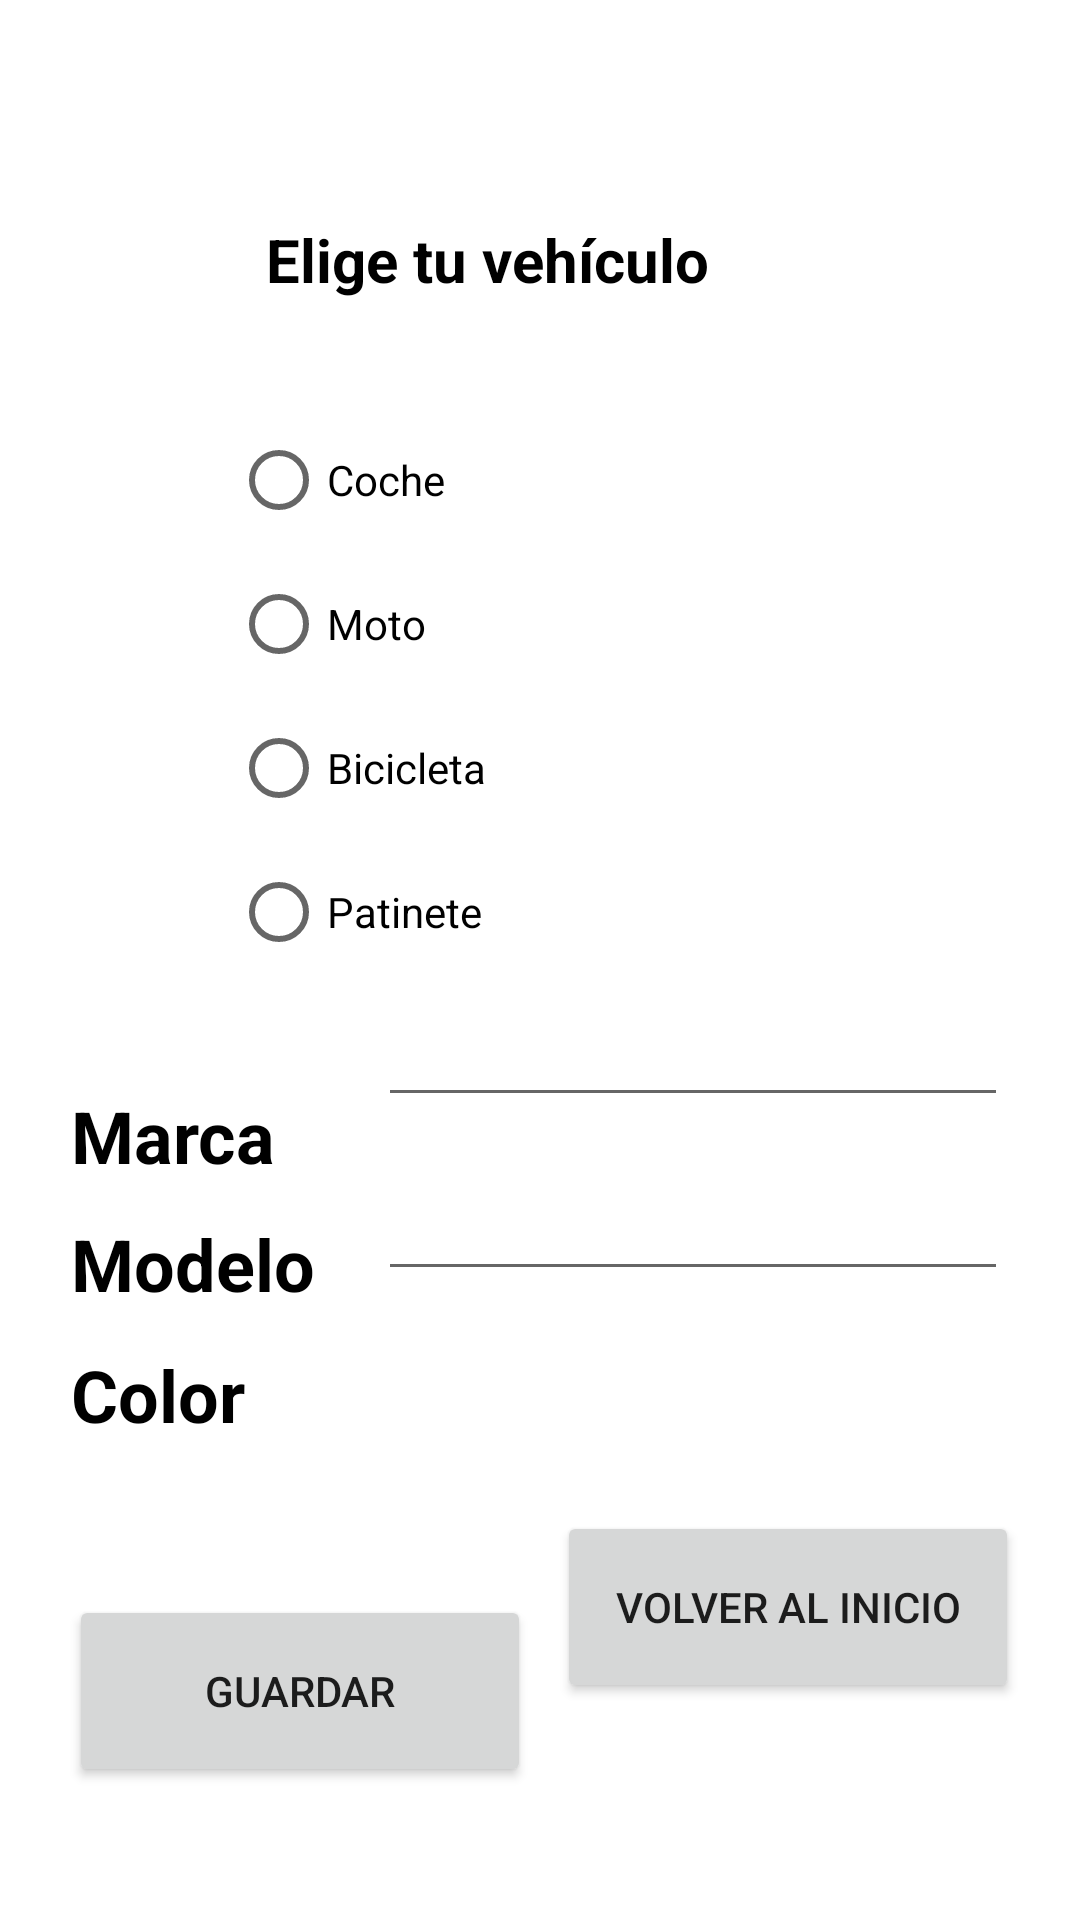

Produce the Android XML layout that renders to this screen, including the resource entries it uses.
<!-- AndroidManifest.xml: application theme Theme.APParCar -->
<!-- res/layout/activity_datos_coche2.xml -->
<?xml version="1.0" encoding="utf-8"?>
<androidx.constraintlayout.widget.ConstraintLayout xmlns:android="http://schemas.android.com/apk/res/android"
    xmlns:app="http://schemas.android.com/apk/res-auto"
    xmlns:tools="http://schemas.android.com/tools"
    android:layout_width="match_parent"
    android:layout_height="match_parent"
    tools:context=".DatosCoche">

    <EditText
        android:id="@+id/editTextModelo"
        android:layout_width="wrap_content"
        android:layout_height="wrap_content"
        android:layout_marginEnd="24dp"
        android:layout_marginBottom="256dp"
        android:ems="10"
        android:inputType="textPersonName"
        app:layout_constraintBottom_toBottomOf="parent"
        app:layout_constraintEnd_toEndOf="parent"
        app:layout_constraintHorizontal_bias="1.0"
        app:layout_constraintStart_toEndOf="@+id/textViewModelo"
        app:layout_constraintTop_toBottomOf="@+id/editTextMarca"
        app:layout_constraintVertical_bias="0.565"
        tools:ignore="TouchTargetSizeCheck,SpeakableTextPresentCheck" />

    <EditText
        android:id="@+id/editTextColor"
        android:layout_width="wrap_content"
        android:layout_height="wrap_content"
        android:layout_marginEnd="24dp"
        android:layout_marginBottom="192dp"
        android:ems="10"
        android:inputType="textPersonName"
        app:layout_constraintBottom_toBottomOf="parent"
        app:layout_constraintEnd_toEndOf="parent"
        app:layout_constraintHorizontal_bias="1.0"
        app:layout_constraintStart_toEndOf="@+id/textViewColor"
        app:layout_constraintTop_toBottomOf="@+id/editTextModelo"
        app:layout_constraintVertical_bias="0.482"
        tools:ignore="TouchTargetSizeCheck,SpeakableTextPresentCheck" />

    <TextView
        android:id="@+id/textViewModelo"
        android:layout_width="133dp"
        android:layout_height="38dp"
        android:layout_marginTop="16dp"
        android:text="Modelo"
        android:textAlignment="textStart"
        android:textColor="#000000"
        android:textSize="24sp"
        android:textStyle="bold"
        app:layout_constraintBottom_toBottomOf="parent"
        app:layout_constraintEnd_toEndOf="parent"
        app:layout_constraintHorizontal_bias="0.104"
        app:layout_constraintStart_toStartOf="parent"
        app:layout_constraintTop_toBottomOf="@+id/radioGroupVehi"
        app:layout_constraintVertical_bias="0.237" />

    <TextView
        android:id="@+id/textViewColor"
        android:layout_width="133dp"
        android:layout_height="38dp"
        android:layout_marginTop="16dp"
        android:text="Color"
        android:textAlignment="textStart"
        android:textColor="#000000"
        android:textSize="24sp"
        android:textStyle="bold"
        app:layout_constraintBottom_toBottomOf="parent"
        app:layout_constraintEnd_toEndOf="parent"
        app:layout_constraintHorizontal_bias="0.104"
        app:layout_constraintStart_toStartOf="parent"
        app:layout_constraintTop_toBottomOf="@+id/radioGroupVehi"
        app:layout_constraintVertical_bias="0.406" />

    <RadioGroup
        android:id="@+id/radioGroupVehi"
        android:layout_width="wrap_content"
        android:layout_height="wrap_content"
        android:layout_marginTop="136dp"
        app:layout_constraintEnd_toEndOf="parent"
        app:layout_constraintHorizontal_bias="0.428"
        app:layout_constraintStart_toStartOf="parent"
        app:layout_constraintTop_toTopOf="parent">

        <RadioButton
            android:id="@+id/radioButtonCoche"
            android:layout_width="match_parent"
            android:layout_height="wrap_content"
            android:text="Coche"
            tools:layout_editor_absoluteX="108dp"
            tools:layout_editor_absoluteY="141dp" />

        <RadioButton
            android:id="@+id/radioButtonMoto"
            android:layout_width="180dp"
            android:layout_height="wrap_content"
            android:text="Moto"
            tools:layout_editor_absoluteX="108dp"
            tools:layout_editor_absoluteY="189dp" />

        <RadioButton
            android:id="@+id/radioButtonBici"
            android:layout_width="match_parent"
            android:layout_height="wrap_content"
            android:text="Bicicleta"
            tools:layout_editor_absoluteX="108dp"
            tools:layout_editor_absoluteY="237dp" />

        <RadioButton
            android:id="@+id/radioButtonPatinete"
            android:layout_width="match_parent"
            android:layout_height="wrap_content"
            android:text="Patinete" />

    </RadioGroup>

    <TextView
        android:id="@+id/textViewVehi"
        android:layout_width="170dp"
        android:layout_height="42dp"
        android:text=" Elige tu vehículo"
        android:textColor="#000"
        android:textSize="20sp"
        android:textStyle="bold"
        app:layout_constraintBottom_toTopOf="@+id/radioGroupVehi"
        app:layout_constraintEnd_toEndOf="parent"
        app:layout_constraintHorizontal_bias="0.441"
        app:layout_constraintStart_toStartOf="parent"
        app:layout_constraintTop_toTopOf="parent"
        app:layout_constraintVertical_bias="0.777" />

    <TextView
        android:id="@+id/textViewMarca"
        android:layout_width="133dp"
        android:layout_height="38dp"
        android:layout_marginTop="16dp"
        android:text="Marca"
        android:textAlignment="textStart"
        android:textColor="#000000"
        android:textSize="24sp"
        android:textStyle="bold"
        app:layout_constraintBottom_toBottomOf="parent"
        app:layout_constraintEnd_toEndOf="parent"
        app:layout_constraintHorizontal_bias="0.104"
        app:layout_constraintStart_toStartOf="parent"
        app:layout_constraintTop_toBottomOf="@+id/radioGroupVehi"
        app:layout_constraintVertical_bias="0.071" />

    <EditText
        android:id="@+id/editTextMarca"
        android:layout_width="wrap_content"
        android:layout_height="wrap_content"
        android:layout_marginEnd="16dp"
        android:layout_marginBottom="324dp"
        android:ems="10"
        android:inputType="textPersonName"
        app:layout_constraintBottom_toBottomOf="parent"
        app:layout_constraintEnd_toEndOf="parent"
        app:layout_constraintHorizontal_bias="0.611"
        app:layout_constraintStart_toEndOf="@+id/textViewMarca"
        app:layout_constraintTop_toBottomOf="@+id/radioGroupVehi"
        app:layout_constraintVertical_bias="1.0"
        tools:ignore="TouchTargetSizeCheck,SpeakableTextPresentCheck" />

    <Button
        android:id="@+id/buttonGuardar"
        android:layout_width="154dp"
        android:layout_height="64dp"
        android:text="guardar"
        app:layout_constraintBottom_toBottomOf="parent"
        app:layout_constraintEnd_toEndOf="parent"
        app:layout_constraintHorizontal_bias="0.112"
        app:layout_constraintStart_toStartOf="parent"
        app:layout_constraintTop_toBottomOf="@+id/textViewColor"
        app:layout_constraintVertical_bias="0.503"
        tools:ignore="OnClick" />

    <Button
        android:id="@+id/buttonPricipal"
        android:layout_width="154dp"
        android:layout_height="64dp"
        android:text="Volver al inicio"
        app:layout_constraintBottom_toBottomOf="parent"
        app:layout_constraintEnd_toEndOf="parent"
        app:layout_constraintHorizontal_bias="0.902"
        app:layout_constraintStart_toStartOf="parent"
        app:layout_constraintTop_toBottomOf="@+id/editTextColor"
        app:layout_constraintVertical_bias="0.503" />
</androidx.constraintlayout.widget.ConstraintLayout>
<!-- resources referenced by this layout -->
<resources>
  <style name="Theme.APParCar" parent="Theme.MaterialComponents.DayNight.DarkActionBar">
          
          <item name="colorPrimary">@color/purple_500</item>
          <item name="colorPrimaryVariant">@color/purple_700</item>
          <item name="colorOnPrimary">@color/white</item>
          
          <item name="colorSecondary">@color/teal_200</item>
          <item name="colorSecondaryVariant">@color/teal_700</item>
          <item name="colorOnSecondary">@color/black</item>
          
          <item name="android:statusBarColor">?attr/colorPrimaryVariant</item>
          
      </style>
  <!-- not gathered from this repository: default colours our renderer supplied (Android Studio template values) -->
  <color name="purple_500">#FF6200EE</color>
  <color name="purple_700">#FF3700B3</color>
  <color name="teal_200">#FF03DAC5</color>
  <color name="teal_700">#FF018786</color>
  <color name="black">#FF000000</color>
  <color name="white">#FFFFFFFF</color>
</resources>
